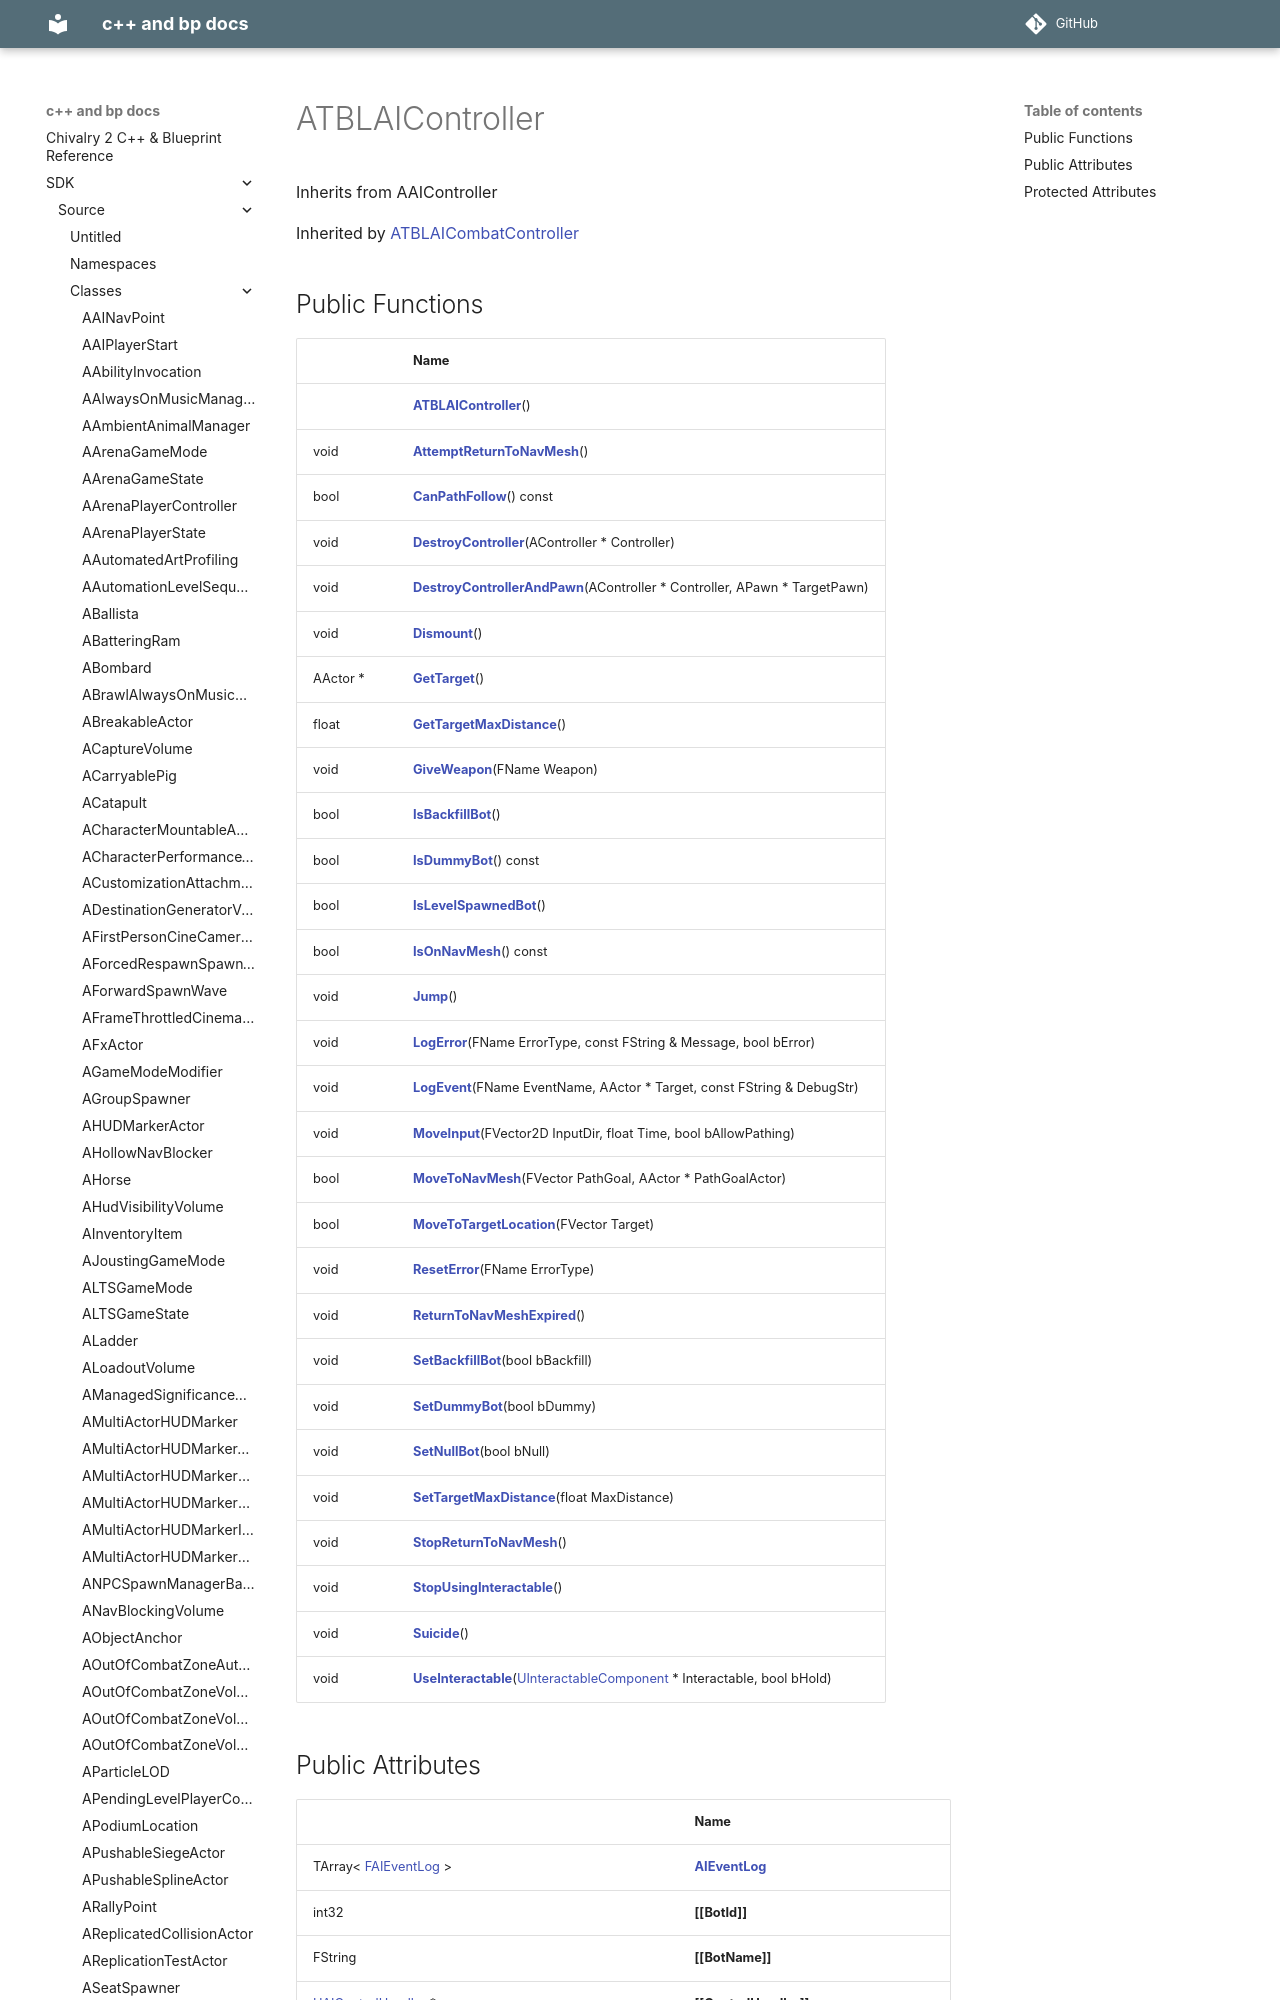

repository: Knutschbert/chiv2-tblcpp-mkdocs-clean · page: SDK/Source/Classes/classATBLAIController/index.html · generator: mkdocs

---
title: ATBLAIController
type: class
aliases: ATBLAIController
share: false

---

# ATBLAIController





Inherits from AAIController

Inherited by [ATBLAICombatController](/docs/SDK/Source/Classes/classATBLAICombatController.md
